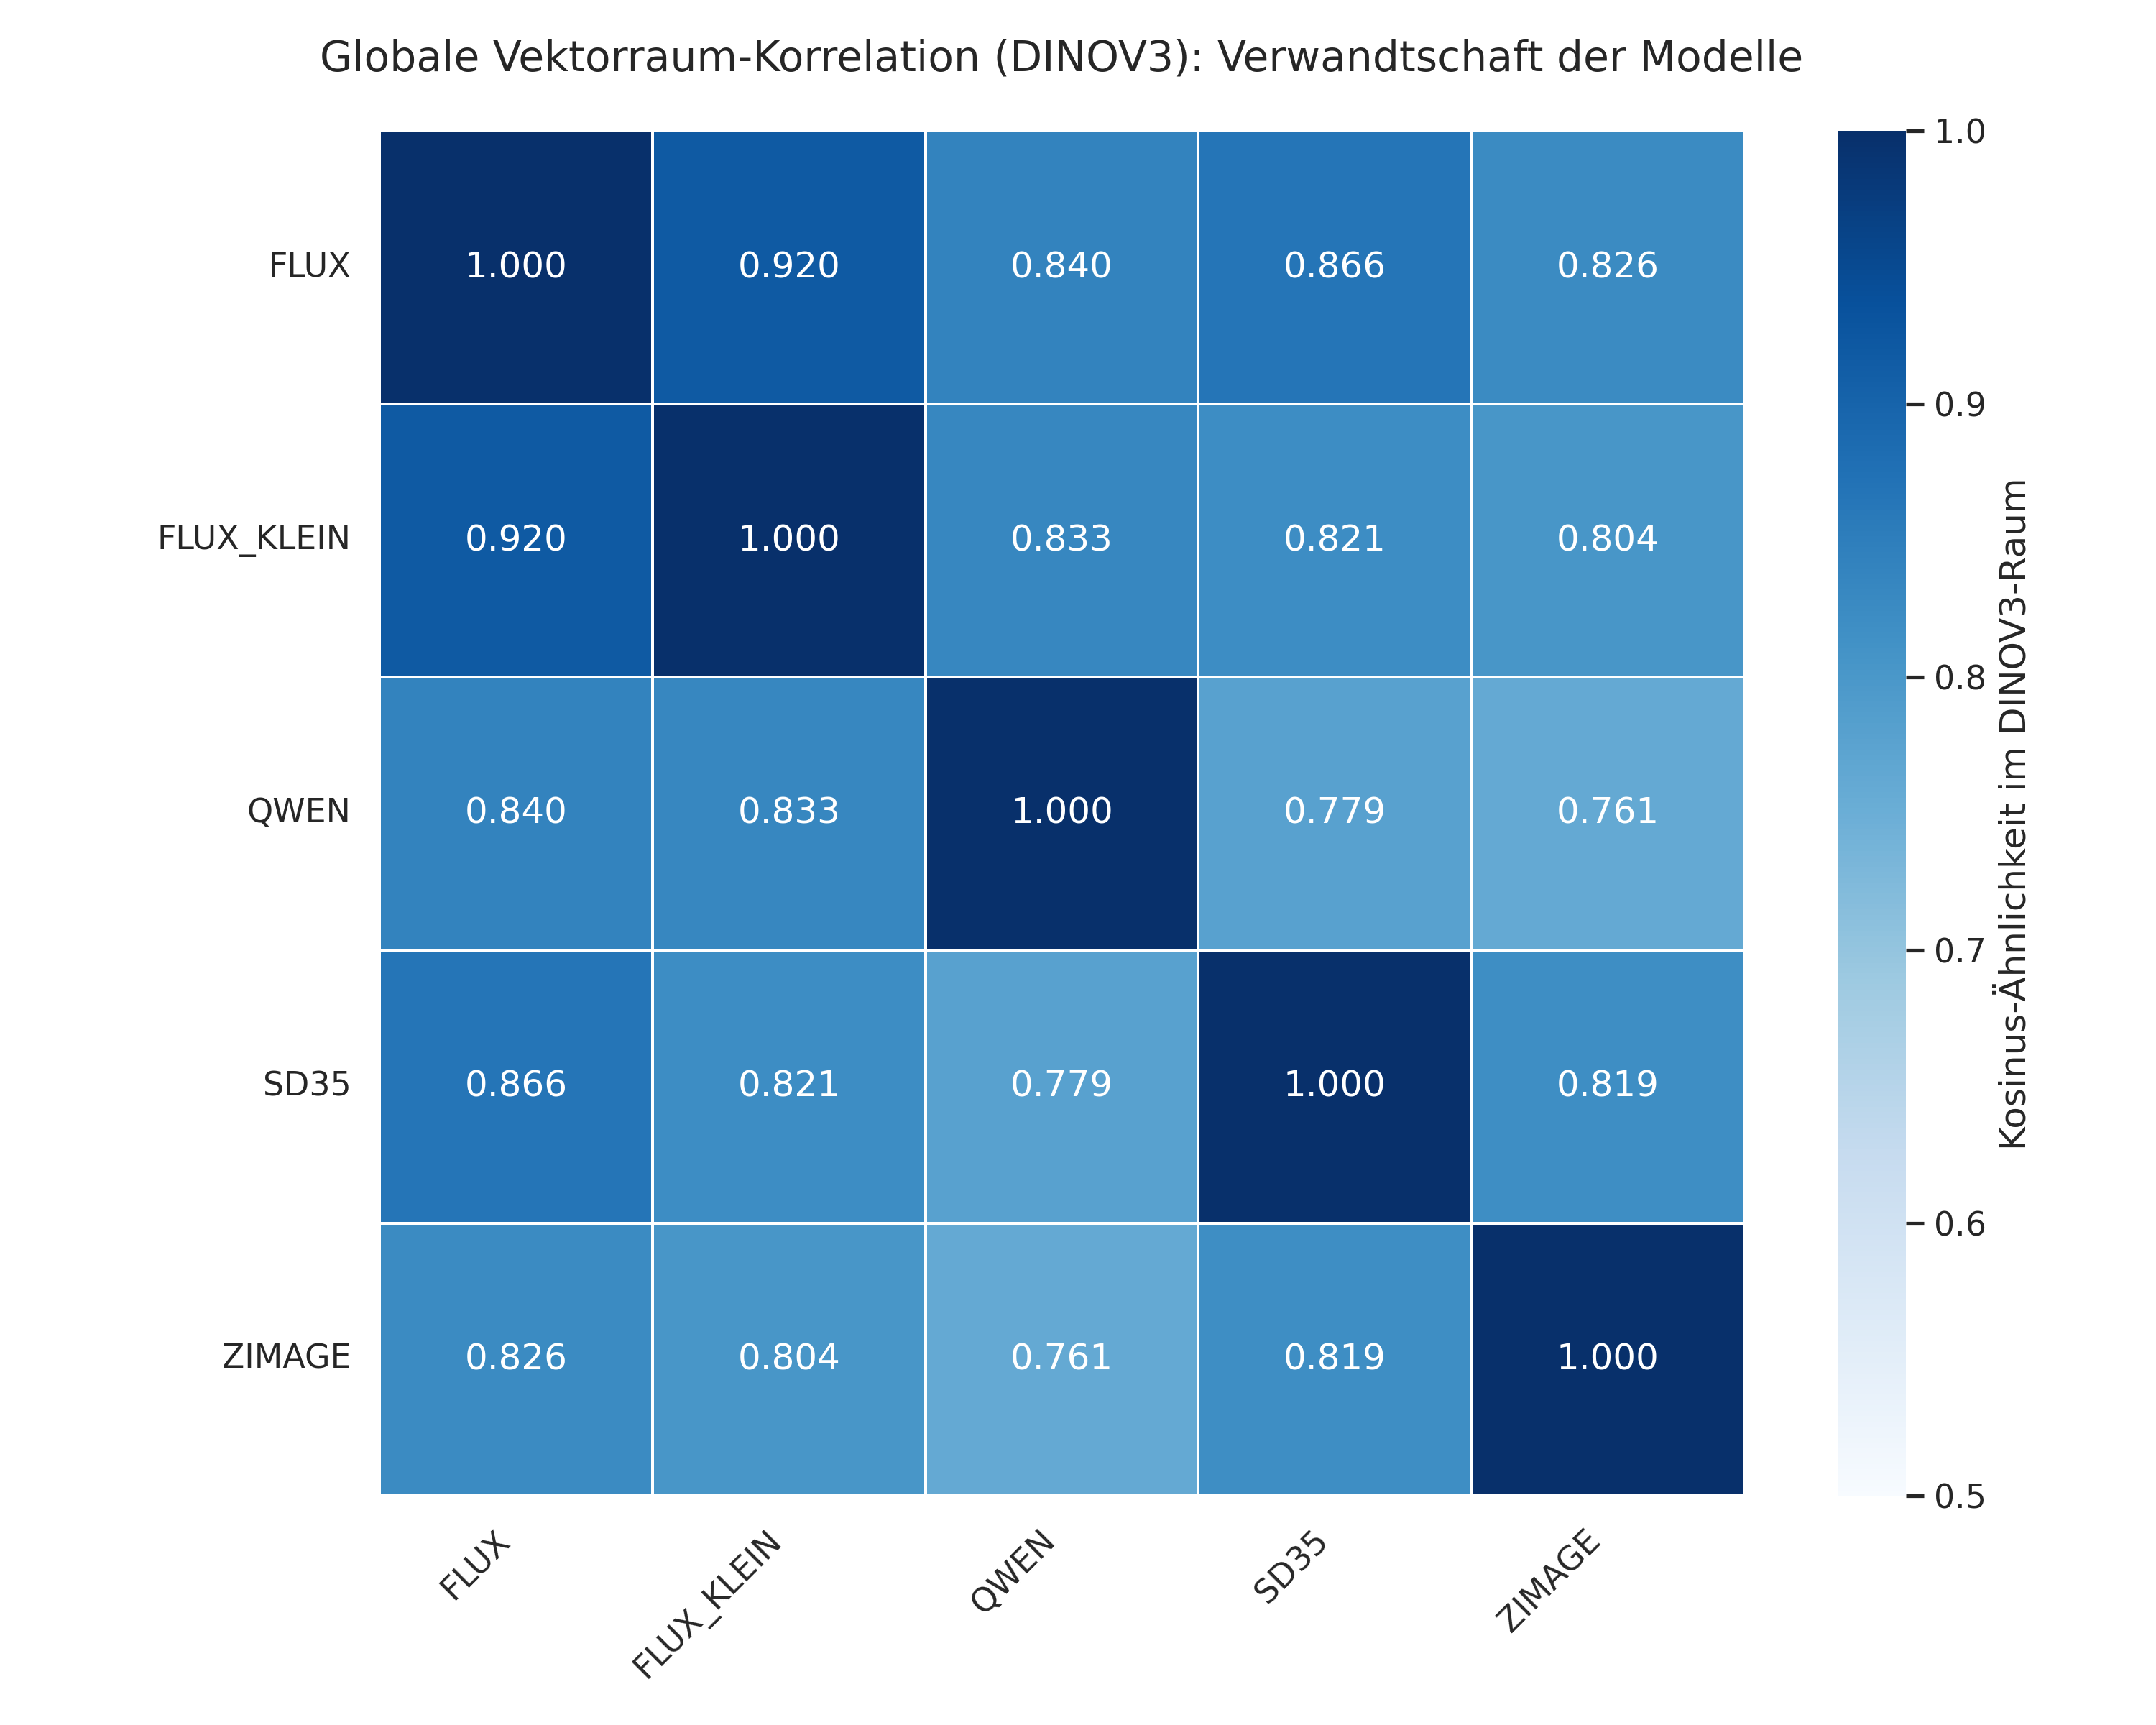

The file beside this chart, header and first rows:
, FLUX, FLUX_KLEIN, QWEN, SD35, ZIMAGE
FLUX, 1, 0.9198, 0.8404, 0.8658, 0.8259
FLUX_KLEIN, 0.9198, 1.0, 0.8327, 0.8208, 0.8041
QWEN, 0.8404, 0.8327, 1.0, 0.7785, 0.7615
SD35, 0.8658, 0.8208, 0.7785, 1, 0.8189
ZIMAGE, 0.8259, 0.8041, 0.7615, 0.8189, 1.0
